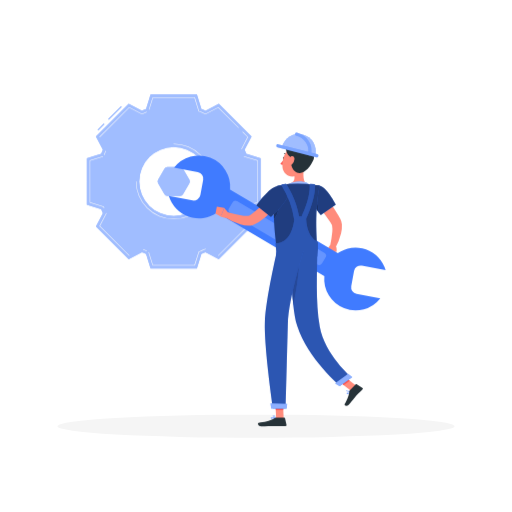
t = 0.00 s
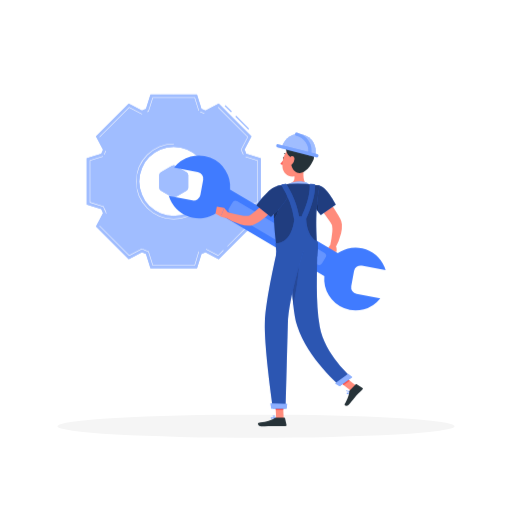
t = 1.50 s
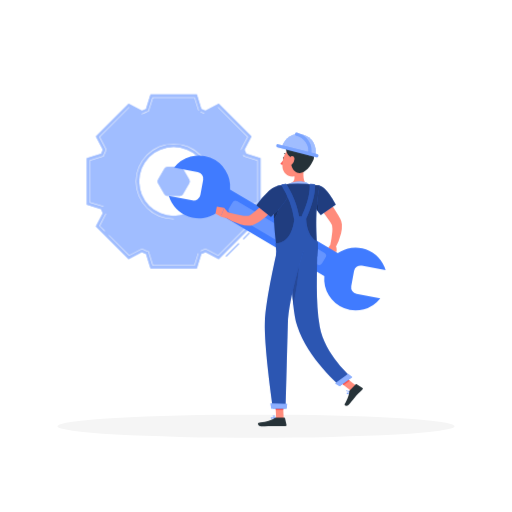
t = 3.00 s
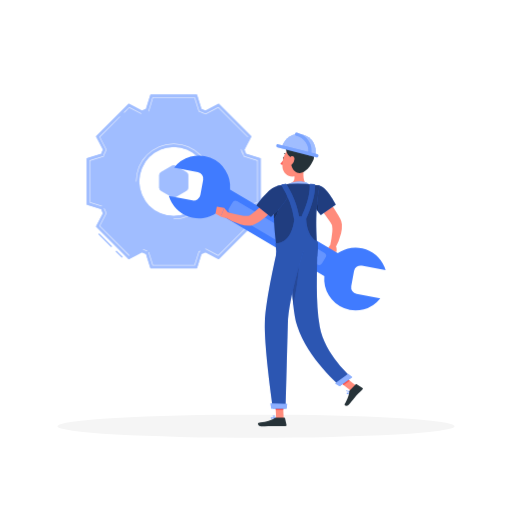
t = 4.50 s

The animated SVG that drew these frames (rendered in a browser with its animation timeline set to each time). Animation: 1 CSS @keyframes rule; one cycle of 6.00 s, repeats indefinitely.

<svg class="animated" id="freepik_stories-maintenance" xmlns="http://www.w3.org/2000/svg" viewBox="0 0 500 500" version="1.1" xmlns:xlink="http://www.w3.org/1999/xlink" xmlns:svgjs="http://svgjs.com/svgjs"><style>svg#freepik_stories-maintenance:not(.animated) .animable {opacity: 0;}svg#freepik_stories-maintenance.animated #freepik--Gear--inject-20 {animation: 6s Infinite  linear spin;animation-delay: 0s;}         @keyframes spin {             from {                 transform: rotate(0);               }               to {                 transform: rotate(360deg);               }         }     .animator-hidden { display: none; }</style><g id="freepik--background-complete--inject-20" class="animable animator-hidden" style="transform-origin: 250px 224.82px;"><rect y="382.4" width="500" height="0.25" style="fill: rgb(224, 224, 224); transform-origin: 250px 382.525px;" id="elfop10tvkdye" class="animable"></rect><rect x="51.65" y="394.39" width="57.77" height="0.25" style="fill: rgb(224, 224, 224); transform-origin: 80.535px 394.515px;" id="el8aeb2ljscf6" class="animable"></rect><rect x="209.34" y="388.96" width="26.32" height="0.25" style="fill: rgb(224, 224, 224); transform-origin: 222.5px 389.085px;" id="els77iol6sa4" class="animable"></rect><rect x="245.28" y="388.83" width="51.28" height="0.25" style="fill: rgb(224, 224, 224); transform-origin: 270.92px 388.955px;" id="elsr8bviqa88e" class="animable"></rect><rect x="381.68" y="391.83" width="12.49" height="0.25" style="fill: rgb(224, 224, 224); transform-origin: 387.925px 391.955px;" id="elyr12uu5ki9" class="animable"></rect><rect x="288.73" y="391.83" width="49.82" height="0.25" style="fill: rgb(224, 224, 224); transform-origin: 313.64px 391.955px;" id="elk7fq20w7gsd" class="animable"></rect><rect x="119.1" y="394.39" width="9.9" height="0.25" style="fill: rgb(224, 224, 224); transform-origin: 124.05px 394.515px;" id="ellgcwr4scxts" class="animable"></rect><rect x="402.33" y="391.83" width="43.25" height="0.25" style="fill: rgb(224, 224, 224); transform-origin: 423.955px 391.955px;" id="elm8l3jo6dax" class="animable"></rect><path d="M237,337.8H43.91a5.71,5.71,0,0,1-5.7-5.71V60.66A5.71,5.71,0,0,1,43.91,55H237a5.71,5.71,0,0,1,5.71,5.71V332.09A5.71,5.71,0,0,1,237,337.8ZM43.91,55.2a5.46,5.46,0,0,0-5.45,5.46V332.09a5.46,5.46,0,0,0,5.45,5.46H237a5.47,5.47,0,0,0,5.46-5.46V60.66A5.47,5.47,0,0,0,237,55.2Z" style="fill: rgb(224, 224, 224); transform-origin: 140.46px 196.4px;" id="elks1n5mksdfc" class="animable"></path><path d="M453.31,337.8H260.21a5.72,5.72,0,0,1-5.71-5.71V60.66A5.72,5.72,0,0,1,260.21,55h193.1A5.71,5.71,0,0,1,459,60.66V332.09A5.71,5.71,0,0,1,453.31,337.8ZM260.21,55.2a5.47,5.47,0,0,0-5.46,5.46V332.09a5.47,5.47,0,0,0,5.46,5.46h193.1a5.47,5.47,0,0,0,5.46-5.46V60.66a5.47,5.47,0,0,0-5.46-5.46Z" style="fill: rgb(224, 224, 224); transform-origin: 356.75px 196.4px;" id="el4kmdgtqfuqn" class="animable"></path><path d="M76.62,136.81c-4.36-9.42-.9-16.12,9.75-16.12,6.69,0,15,2.64,23,6.93.92-2.45,3.48-3.91,7.61-3.91,7.27,0,17.3,4.53,25.16,10.93a14.53,14.53,0,0,1,8.19-2.44c7-.29,15.38,2.32,22.71,6.56a4.47,4.47,0,0,1,3.23-1.22c4-.16,9.43,2.47,12.13,5.87.17.22.31.42.46.63H74.5A8.5,8.5,0,0,1,76.62,136.81Z" style="fill: rgb(245, 245, 245); transform-origin: 131.616px 132.365px;" id="elqvzs5jj9du" class="animable"></path><path d="M206.32,92a9.28,9.28,0,0,1,1.06-.06c-.33-3.68,1.58-6,5.65-6,2.94,0,6.54,1.23,10.22,3.31-1.05-7.14,2.31-11.79,9.94-11.79,6.15,0,13.93,3,21.62,8,.67-2.8,2.94-4.48,6.75-4.48,6.68,0,16.19,5.18,23.81,12.5,0,0,0,0,0,0a10.93,10.93,0,0,1,7.37-2.8c6.37-.33,14.27,2.65,21.28,7.51a3.47,3.47,0,0,1,2.9-1.4c3.48-.17,8.28,2.5,11.06,6.09H200.72C197.73,97.39,200.11,92.63,206.32,92Z" style="fill: rgb(245, 245, 245); transform-origin: 263.708px 90.17px;" id="el3k99kzdu6gm" class="animable"></path><path d="M377,76.41c-2.8-6-.57-10.35,6.26-10.35,4.29,0,9.61,1.69,14.79,4.45.58-1.57,2.23-2.52,4.88-2.52,4.67,0,11.1,2.92,16.14,7a9.35,9.35,0,0,1,5.26-1.56c4.46-.19,9.87,1.48,14.57,4.21a2.85,2.85,0,0,1,2.07-.79,10.74,10.74,0,0,1,7.79,3.77l.3.4H373.51C371.12,78.9,373.76,76.51,377,76.41Z" style="fill: rgb(245, 245, 245); transform-origin: 410.824px 73.54px;" id="elqn7fiqhaw9d" class="animable"></path><rect x="89.15" y="273.52" width="34.06" height="108.88" style="fill: rgb(235, 235, 235); transform-origin: 106.18px 327.96px;" id="elsj26dbjfwb" class="animable"></rect><g id="el00b3cdm75ug6o"><rect x="112.07" y="235.63" width="55.85" height="146.77" style="fill: rgb(245, 245, 245); transform-origin: 139.995px 309.015px; transform: rotate(180deg);" class="animable"></rect></g><rect x="167.93" y="235.63" width="28.99" height="146.77" style="fill: rgb(235, 235, 235); transform-origin: 182.425px 309.015px;" id="ellj0bbfyss4o" class="animable"></rect><g id="elnvcodl5re6q"><rect x="119.59" y="221.04" width="48.34" height="14.59" style="fill: rgb(245, 245, 245); transform-origin: 143.76px 228.335px; transform: rotate(180deg);" class="animable"></rect></g><g id="ely55v95md9kj"><rect x="119.59" y="232.35" width="48.34" height="3.28" style="fill: rgb(235, 235, 235); transform-origin: 143.76px 233.99px; transform: rotate(180deg);" class="animable"></rect></g><rect x="167.93" y="221.04" width="21.47" height="14.59" style="fill: rgb(235, 235, 235); transform-origin: 178.665px 228.335px;" id="elp05udjl2d2s" class="animable"></rect><g id="eleraju9bc2i6"><rect x="127.11" y="206.45" width="40.82" height="14.59" style="fill: rgb(245, 245, 245); transform-origin: 147.52px 213.745px; transform: rotate(180deg);" class="animable"></rect></g><g id="elkgkqxiklqh"><rect x="127.11" y="217.76" width="40.82" height="3.28" style="fill: rgb(235, 235, 235); transform-origin: 147.52px 219.4px; transform: rotate(180deg);" class="animable"></rect></g><rect x="167.93" y="206.45" width="13.96" height="14.59" style="fill: rgb(235, 235, 235); transform-origin: 174.91px 213.745px;" id="elo61r8m6pbv" class="animable"></rect><rect x="153.14" y="186.07" width="2.71" height="20.39" style="fill: rgb(235, 235, 235); transform-origin: 154.495px 196.265px;" id="eld8pxpptveyd" class="animable"></rect><g id="el48b6tkftue6"><rect x="187.66" y="261.15" width="40.79" height="121.25" style="fill: rgb(245, 245, 245); transform-origin: 208.055px 321.775px; transform: rotate(180deg);" class="animable"></rect></g><rect x="228.45" y="261.15" width="21.17" height="121.25" style="fill: rgb(235, 235, 235); transform-origin: 239.035px 321.775px;" id="eltnjuzh1d75d" class="animable"></rect><polygon points="239.03 295.79 269.96 322.31 269.96 382.4 239.03 382.4 239.03 295.79" style="fill: rgb(245, 245, 245); transform-origin: 254.495px 339.095px;" id="elz0cpxnv85ca" class="animable"></polygon><rect x="269.97" y="322.3" width="16.05" height="60.09" style="fill: rgb(235, 235, 235); transform-origin: 277.995px 352.345px;" id="elg0nxzzbbezc" class="animable"></rect><polygon points="286.02 322.31 269.96 322.31 239.03 295.79 255.09 295.79 286.02 322.31" style="fill: rgb(235, 235, 235); transform-origin: 262.525px 309.05px;" id="elvmrt9bm8blr" class="animable"></polygon><path d="M431,382.4a14.68,14.68,0,0,1,8.71-10.93,18.39,18.39,0,0,0-2.56,10.93Z" style="fill: rgb(235, 235, 235); transform-origin: 435.355px 376.935px;" id="elzlwp5cumbk" class="animable"></path><path d="M142.53,382.4a14.68,14.68,0,0,0-8.71-10.93,18.39,18.39,0,0,1,2.56,10.93Z" style="fill: rgb(235, 235, 235); transform-origin: 138.175px 376.935px;" id="ellzdb32zhbfc" class="animable"></path><path d="M71.11,382.4s-.49-12.8-5.84-16.52C67.46,371.11,67,382.4,67,382.4Z" style="fill: rgb(235, 235, 235); transform-origin: 68.19px 374.14px;" id="eludkznzhbje" class="animable"></path><path d="M69.1,382.4s.49-7.35,5.84-9.48c-2.19,3-1.71,9.48-1.71,9.48Z" style="fill: rgb(235, 235, 235); transform-origin: 72.02px 377.66px;" id="el6fh41bq6zgp" class="animable"></path><path d="M147.11,382.4s-.54-12.12-10.24-16.52c4.34,6.22,4.09,16.52,4.09,16.52Z" style="fill: rgb(235, 235, 235); transform-origin: 141.99px 374.14px;" id="elsfdkqytjsnb" class="animable"></path><path d="M386.29,366H361.78a1,1,0,0,1-1-1V340.52a1,1,0,0,1,1-1h24.51a1,1,0,0,1,1,1V365A1,1,0,0,1,386.29,366Zm-23.51-2h22.51V341.52H362.78Z" style="fill: rgb(224, 224, 224); transform-origin: 374.035px 352.76px;" id="el8hizkiilh5k" class="animable"></path><path d="M386.29,341.52H361.78a1,1,0,0,1-1-1V316a1,1,0,0,1,1-1h24.51a1,1,0,0,1,1,1v24.52A1,1,0,0,1,386.29,341.52Zm-23.51-2h22.51V317H362.78Z" style="fill: rgb(224, 224, 224); transform-origin: 374.035px 328.26px;" id="elf427lc4vkbf" class="animable"></path><path d="M386.29,366a1,1,0,0,1-.7-.3l-24.52-24.51a1,1,0,1,1,1.42-1.42L387,364.33a1,1,0,0,1,0,1.41A1,1,0,0,1,386.29,366Z" style="fill: rgb(224, 224, 224); transform-origin: 374.033px 352.738px;" id="el0e9mq08898sf" class="animable"></path><path d="M386.29,341.52a1,1,0,0,1-.7-.29l-24.52-24.52a1,1,0,0,1,0-1.41,1,1,0,0,1,1.42,0L387,339.81a1,1,0,0,1-.71,1.71Z" style="fill: rgb(224, 224, 224); transform-origin: 374.038px 328.262px;" id="elww4rs3emgj" class="animable"></path><path d="M386.29,317H361.78a1,1,0,0,1-1-1V291.49a1,1,0,0,1,1-1h24.51a1,1,0,0,1,1,1V316A1,1,0,0,1,386.29,317Zm-23.51-2h22.51V292.49H362.78Z" style="fill: rgb(224, 224, 224); transform-origin: 374.035px 303.745px;" id="elsl1x0s594re" class="animable"></path><path d="M386.29,292.49H361.78a1,1,0,0,1-1-1V267a1,1,0,0,1,1-1h24.51a1,1,0,0,1,1,1v24.52A1,1,0,0,1,386.29,292.49Zm-23.51-2h22.51V268H362.78Z" style="fill: rgb(224, 224, 224); transform-origin: 374.035px 279.245px;" id="el9lm8h9h125" class="animable"></path><path d="M386.29,317a1,1,0,0,1-.7-.29l-24.52-24.52a1,1,0,0,1,0-1.41,1,1,0,0,1,1.42,0L387,315.3a1,1,0,0,1,0,1.41A1,1,0,0,1,386.29,317Z" style="fill: rgb(224, 224, 224); transform-origin: 374.035px 303.742px;" id="eldeewpymwy9k" class="animable"></path><path d="M386.29,292.49a1,1,0,0,1-.7-.3l-24.52-24.51a1,1,0,0,1,1.42-1.42L387,290.78a1,1,0,0,1,0,1.41A1,1,0,0,1,386.29,292.49Z" style="fill: rgb(224, 224, 224); transform-origin: 374.033px 279.228px;" id="elddjtjrxibav" class="animable"></path><path d="M386.29,268H361.78a1,1,0,0,1-1-1V242.45a1,1,0,0,1,1-1h24.51a1,1,0,0,1,1,1V267A1,1,0,0,1,386.29,268Zm-23.51-2h22.51V243.45H362.78Z" style="fill: rgb(224, 224, 224); transform-origin: 374.035px 254.725px;" id="elbjuwc3syjx" class="animable"></path><path d="M386.29,243.45H361.78a1,1,0,0,1-1-1V217.94a1,1,0,0,1,1-1h24.51a1,1,0,0,1,1,1v24.51A1,1,0,0,1,386.29,243.45Zm-23.51-2h22.51V218.94H362.78Z" style="fill: rgb(224, 224, 224); transform-origin: 374.035px 230.195px;" id="eldh11ug43x1" class="animable"></path><path d="M386.29,268a1,1,0,0,1-.7-.29l-24.52-24.52a1,1,0,0,1,0-1.41,1,1,0,0,1,1.42,0L387,266.26a1,1,0,0,1-.71,1.71Z" style="fill: rgb(224, 224, 224); transform-origin: 374.038px 254.742px;" id="elaz25q1jlh0v" class="animable"></path><path d="M361.78,161.55H337.26a1,1,0,0,1-1-1V136a1,1,0,0,1,1-1h24.52a1,1,0,0,1,1,1v24.51A1,1,0,0,1,361.78,161.55Zm-23.52-2h22.52V137H338.26Z" style="fill: rgb(224, 224, 224); transform-origin: 349.52px 148.275px;" id="eloao4vm8ddzr" class="animable"></path><path d="M386.29,161.55H361.78a1,1,0,0,1,0-2h23.51v-48a1,1,0,1,1,2,0v49A1,1,0,0,1,386.29,161.55Z" style="fill: rgb(224, 224, 224); transform-origin: 374.035px 136.05px;" id="elilfflpzel9m" class="animable"></path><path d="M361.78,161.55a1,1,0,0,1-.9-1.45l24.52-49a1,1,0,0,1,1.34-.44,1,1,0,0,1,.45,1.34l-24.52,49A1,1,0,0,1,361.78,161.55Z" style="fill: rgb(224, 224, 224); transform-origin: 374.034px 136.052px;" id="elm6x458gb7fg" class="animable"></path><path d="M337.26,161.55H312.75a1,1,0,0,1-1-1V136a1,1,0,0,1,1-1h24.51a1,1,0,0,1,1,1v24.51A1,1,0,0,1,337.26,161.55Zm-23.51-2h22.51V137H313.75Z" style="fill: rgb(224, 224, 224); transform-origin: 325.005px 148.275px;" id="elov0ist8r7s" class="animable"></path><path d="M337.26,161.55a1,1,0,0,1-.7-1.7l24.51-24.52a1,1,0,0,1,1.42,0,1,1,0,0,1,0,1.41L338,161.26A1,1,0,0,1,337.26,161.55Z" style="fill: rgb(224, 224, 224); transform-origin: 349.527px 148.292px;" id="elws9pzjsizy" class="animable"></path><path d="M410.81,161.55H386.29a1,1,0,0,1-1-1V136a1,1,0,0,1,1-1h24.52a1,1,0,0,1,1,1v24.51A1,1,0,0,1,410.81,161.55Zm-23.52-2h22.52V137H387.29Z" style="fill: rgb(224, 224, 224); transform-origin: 398.55px 148.275px;" id="el6z1sncayowp" class="animable"></path><path d="M386.29,161.55a1,1,0,0,1-.7-1.7l24.51-24.52a1,1,0,0,1,1.42,0,1,1,0,0,1,0,1.41L387,161.26A1,1,0,0,1,386.29,161.55Z" style="fill: rgb(224, 224, 224); transform-origin: 398.557px 148.292px;" id="elfkel3onmzow" class="animable"></path><path d="M239.2,161.55a1,1,0,0,1-.71-.29,1,1,0,0,1,0-1.41L263,135.33a.91.91,0,0,1,.51-.27L386.1,110.54a1,1,0,0,1,.9.27l49,49a1,1,0,1,1-1.41,1.41L386,112.61,264.21,137l-24.31,24.3A1,1,0,0,1,239.2,161.55Z" style="fill: rgb(224, 224, 224); transform-origin: 337.274px 136.045px;" id="elka57mv6638p" class="animable"></path><path d="M312.75,161.55a1,1,0,0,1-.71-.29,1,1,0,0,1,0-1.41l24.52-24.52a1,1,0,0,1,1.41,1.41l-24.52,24.52A1,1,0,0,1,312.75,161.55Z" style="fill: rgb(224, 224, 224); transform-origin: 324.98px 148.32px;" id="elm0cphbz1bdn" class="animable"></path><path d="M312.75,161.55H288.23a1,1,0,0,1-1-1V136a1,1,0,0,1,1-1h24.52a1,1,0,0,1,1,1v24.51A1,1,0,0,1,312.75,161.55Zm-23.52-2h22.52V137H289.23Z" style="fill: rgb(224, 224, 224); transform-origin: 300.49px 148.275px;" id="elx4ohyeg1b6" class="animable"></path><path d="M288.23,161.55H263.71a1,1,0,0,1-1-1V136a1,1,0,0,1,1-1h24.52a1,1,0,0,1,1,1v24.51A1,1,0,0,1,288.23,161.55Zm-23.52-2h22.52V137H264.71Z" style="fill: rgb(224, 224, 224); transform-origin: 275.97px 148.275px;" id="el78u2iuza353" class="animable"></path><path d="M288.23,161.55a1,1,0,0,1-.71-.29,1,1,0,0,1,0-1.41L312,135.33a1,1,0,0,1,1.41,1.41l-24.51,24.52A1,1,0,0,1,288.23,161.55Z" style="fill: rgb(224, 224, 224); transform-origin: 300.44px 148.32px;" id="el054rgz84xbcr" class="animable"></path><path d="M263.71,161.55a1,1,0,0,1-.7-1.7l24.51-24.52a1,1,0,0,1,1.42,0,1,1,0,0,1,0,1.41l-24.52,24.52A1,1,0,0,1,263.71,161.55Z" style="fill: rgb(224, 224, 224); transform-origin: 275.977px 148.292px;" id="el3vw6iop2po2" class="animable"></path><path d="M263.71,161.55H239.2a1,1,0,0,1,0-2h23.51V136a1,1,0,0,1,2,0v24.51A1,1,0,0,1,263.71,161.55Z" style="fill: rgb(224, 224, 224); transform-origin: 251.455px 148.275px;" id="elmz6inqauaj" class="animable"></path><path d="M386.29,243.45a1,1,0,0,1-.7-.29l-24.52-24.51a1,1,0,1,1,1.42-1.42L387,241.75a1,1,0,0,1,0,1.41A1,1,0,0,1,386.29,243.45Z" style="fill: rgb(224, 224, 224); transform-origin: 374.033px 230.193px;" id="el9qcawi4jmd9" class="animable"></path><path d="M386.29,218.94H361.78a1,1,0,0,1-1-1V193.42a1,1,0,0,1,1-1h24.51a1,1,0,0,1,1,1v24.52A1,1,0,0,1,386.29,218.94Zm-23.51-2h22.51V194.42H362.78Z" style="fill: rgb(224, 224, 224); transform-origin: 374.035px 205.68px;" id="el0lkpwwtrm8h" class="animable"></path><path d="M386.29,194.42H361.78a1,1,0,0,1-1-1V168.91a1,1,0,0,1,1-1h24.51a1,1,0,0,1,1,1v24.51A1,1,0,0,1,386.29,194.42Zm-23.51-2h22.51V169.91H362.78Z" style="fill: rgb(224, 224, 224); transform-origin: 374.035px 181.165px;" id="eln9pual57px" class="animable"></path><path d="M386.29,218.94a1,1,0,0,1-.7-.29l-24.52-24.52a1,1,0,1,1,1.42-1.42L387,217.23a1,1,0,0,1-.71,1.71Z" style="fill: rgb(224, 224, 224); transform-origin: 374.036px 205.678px;" id="elhrqtphscsok" class="animable"></path><path d="M386.29,194.42a1,1,0,0,1-.7-.29l-24.52-24.52a1,1,0,0,1,0-1.41,1,1,0,0,1,1.42,0L387,192.71a1,1,0,0,1-.71,1.71Z" style="fill: rgb(224, 224, 224); transform-origin: 374.038px 181.162px;" id="el9tymiq21kas" class="animable"></path><polygon points="435.33 160.55 239.2 160.55 263.71 168.91 435.33 168.91 435.33 160.55" style="fill: rgb(224, 224, 224); transform-origin: 337.265px 164.73px;" id="eltdm2q6do92g" class="animable"></polygon><path d="M435.33,169.91H263.71a.91.91,0,0,1-.32-.06l-24.52-8.35a1,1,0,0,1,.33-1.95H435.33a1,1,0,0,1,1,1v8.36A1,1,0,0,1,435.33,169.91Zm-171.45-2H434.33v-6.36H245.23Z" style="fill: rgb(224, 224, 224); transform-origin: 337.256px 164.73px;" id="el5wkwa66zc49" class="animable"></path><g id="el5zpk9w63ehu"><rect x="343.63" y="164.73" width="18.15" height="38.57" style="fill: rgb(224, 224, 224); transform-origin: 352.705px 184.015px; transform: rotate(180deg);" class="animable"></rect></g><rect x="335.18" y="164.73" width="8.44" height="38.57" style="fill: rgb(245, 245, 245); transform-origin: 339.4px 184.015px;" id="elfi849c46vuq" class="animable"></rect><g id="el5q3sr6hg41l"><rect x="364.48" y="365.04" width="35.74" height="17.36" style="fill: rgb(224, 224, 224); transform-origin: 382.35px 373.72px; transform: rotate(180deg);" class="animable"></rect></g><rect x="347.85" y="365.04" width="16.63" height="17.36" style="fill: rgb(245, 245, 245); transform-origin: 356.165px 373.72px;" id="eltesosillc9c" class="animable"></rect><path d="M410.81,203.64a1,1,0,0,1-1-1V164.73a1,1,0,1,1,2,0v37.91A1,1,0,0,1,410.81,203.64Z" style="fill: rgb(224, 224, 224); transform-origin: 410.81px 183.685px;" id="elvfufa2od1g" class="animable"></path><path d="M410.81,208.24a3.3,3.3,0,1,1,3.3-3.3A3.3,3.3,0,0,1,410.81,208.24Zm0-4.6a1.3,1.3,0,1,0,1.3,1.3A1.3,1.3,0,0,0,410.81,203.64Z" style="fill: rgb(224, 224, 224); transform-origin: 410.81px 204.94px;" id="elwx7k17kgu" class="animable"></path><path d="M266.79,223.54a1,1,0,0,1-1-1V164.73a1,1,0,1,1,2,0v57.81A1,1,0,0,1,266.79,223.54Z" style="fill: rgb(224, 224, 224); transform-origin: 266.79px 193.635px;" id="elwi0glsoj3n" class="animable"></path><path d="M276.18,229.53a1,1,0,0,1-1-.83c-.74-1.16-7.25-5-8.44-5.16-1.12.15-7.63,4-8.37,5.16a1,1,0,0,1-2-.17c0-2.25,9.07-7,10.38-7s10.39,4.74,10.39,7A1,1,0,0,1,276.18,229.53Z" style="fill: rgb(224, 224, 224); transform-origin: 266.753px 225.572px;" id="el6kiu5s97nk" class="animable"></path><path d="M287,301.81l14.67-14.67-3.13-6h0c.27-.6.52-1.2.75-1.82h0l6.43-2V256.6l-6.43-2h0c-.24-.61-.48-1.22-.75-1.82l3.12-6L287,232.14l-6,3.12h0c-.6-.27-1.2-.52-1.81-.75l-2-6.43H256.42l-2,6.43c-.61.23-1.21.48-1.81.75h0l-6-3.12L232,246.8l3.13,6c-.28.6-.52,1.21-.76,1.82l-6.43,2v20.74l6.43,2h0c.24.62.48,1.22.75,1.82h0l-3.12,6,14.67,14.67,6-3.13c.6.27,1.21.52,1.82.75h0l2,6.43h20.75l2-6.43c.61-.23,1.21-.48,1.81-.75Zm-9.25-23.93a15.44,15.44,0,1,1,0-21.83A15.42,15.42,0,0,1,277.71,277.88Z" style="fill: rgb(224, 224, 224); transform-origin: 266.83px 266.99px;" id="elue4pjakf4q" class="animable"></path></g><g id="freepik--Shadow--inject-20" class="animable" style="transform-origin: 250px 416.24px;"><ellipse cx="250" cy="416.24" rx="193.89" ry="11.32" style="fill: rgb(245, 245, 245); transform-origin: 250px 416.24px;" id="elxnb2tms2zw" class="animable"></ellipse></g><g id="freepik--Gear--inject-20" class="animable" style="transform-origin: 169.65px 177.205px;"><path d="M175.89,163.15H163.41a3.27,3.27,0,0,0-2.82,1.62l-6.24,10.81a3.27,3.27,0,0,0,0,3.26l6.24,10.8a3.25,3.25,0,0,0,2.82,1.63h12.48a3.25,3.25,0,0,0,2.82-1.63l6.24-10.8a3.27,3.27,0,0,0,0-3.26l-6.24-10.81A3.27,3.27,0,0,0,175.89,163.15Z" style="fill: rgb(64, 123, 255); transform-origin: 169.65px 177.21px;" id="eliq36o955sv" class="animable"></path><g id="elm3mbkndzz6"><path d="M175.89,163.15H163.41a3.27,3.27,0,0,0-2.82,1.62l-6.24,10.81a3.27,3.27,0,0,0,0,3.26l6.24,10.8a3.25,3.25,0,0,0,2.82,1.63h12.48a3.25,3.25,0,0,0,2.82-1.63l6.24-10.8a3.27,3.27,0,0,0,0-3.26l-6.24-10.81A3.27,3.27,0,0,0,175.89,163.15Z" style="fill: rgb(255, 255, 255); opacity: 0.5; transform-origin: 169.65px 177.21px;" class="animable"></path></g><path d="M96,127.33l-.71-.71,6-6,.71.71ZM106.33,117l-.71-.71,12.54-12.54.71.7Z" style="fill: rgb(64, 123, 255); transform-origin: 107.08px 115.54px;" id="elxap1yj28d2" class="animable"></path><g id="elk52rnxb2wkl"><path d="M96,127.33l-.71-.71,6-6,.71.71ZM106.33,117l-.71-.71,12.54-12.54.71.7Z" style="fill: rgb(255, 255, 255); opacity: 0.5; transform-origin: 107.08px 115.54px;" class="animable"></path></g><path d="M254.5,199.84V154.58l-14-4.39h0c-.5-1.34-1.05-2.66-1.63-4h0l6.81-13-32-32-13,6.82h0c-1.31-.59-2.62-1.14-4-1.65l-4.39-14H147l-4.38,14h0c-1.35.51-2.66,1.06-4,1.65l-13-6.82-32,32,6.82,13c-.59,1.31-1.14,2.62-1.64,4h0l-14,4.39v45.26l14,4.38c.51,1.34,1.06,2.66,1.64,4l-6.82,13,32,32,13-6.82h0c1.3.59,2.61,1.14,4,1.65h0l4.38,14h45.26l4.39-14c1.34-.51,2.65-1.06,4-1.65h0l13,6.82,32-32-6.82-13c.58-1.3,1.14-2.62,1.64-4ZM203.33,177.2a33.68,33.68,0,1,1-33.68-33.68A33.69,33.69,0,0,1,203.33,177.2Z" style="fill: rgb(64, 123, 255); transform-origin: 169.65px 177.205px;" id="elhu589j4be" class="animable"></path><g id="elxohmcqv8lq"><path d="M254.5,199.84V154.58l-14-4.39h0c-.5-1.34-1.05-2.66-1.63-4h0l6.81-13-32-32-13,6.82h0c-1.31-.59-2.62-1.14-4-1.65l-4.39-14H147l-4.38,14h0c-1.35.51-2.66,1.06-4,1.65l-13-6.82-32,32,6.82,13c-.59,1.31-1.14,2.62-1.64,4h0l-14,4.39v45.26l14,4.38c.51,1.34,1.06,2.66,1.64,4l-6.82,13,32,32,13-6.82h0c1.3.59,2.61,1.14,4,1.65h0l4.38,14h45.26l4.39-14c1.34-.51,2.65-1.06,4-1.65h0l13,6.82,32-32-6.82-13c.58-1.3,1.14-2.62,1.64-4ZM203.33,177.2a33.68,33.68,0,1,1-33.68-33.68A33.69,33.69,0,0,1,203.33,177.2Z" style="fill: rgb(255, 255, 255); opacity: 0.5; transform-origin: 169.65px 177.205px;" class="animable"></path></g><path d="M190.08,259.31H149.23a.25.25,0,0,1-.24-.18l-4-12.62a.25.25,0,0,1,.48-.15l3.89,12.45h40.48L194,245.67a.26.26,0,0,1,.15-.16l1.37-.51c1.16-.44,2.39-.95,3.78-1.57l1.33-.6a.25.25,0,0,1,.2.46l-1.33.59c-1.39.63-2.64,1.14-3.8,1.58l-1.26.48-4.12,13.19A.26.26,0,0,1,190.08,259.31Zm23-9.53a.29.29,0,0,1-.18-.07.25.25,0,0,1,0-.36l28.76-28.75-6.39-12.2a.24.24,0,0,1,0-.22l.6-1.33c.6-1.35,1.11-2.59,1.56-3.77l.51-1.37a.26.26,0,0,1,.16-.15l13.15-4.11V157l-13-4.06a.25.25,0,1,1,.15-.47l13.14,4.1a.26.26,0,0,1,.17.24v40.85a.25.25,0,0,1-.17.24L238.37,202l-.47,1.26c-.45,1.19-1,2.43-1.58,3.8l-.54,1.22,6.41,12.25a.24.24,0,0,1,0,.29l-28.88,28.89A.31.31,0,0,1,213.09,249.78Zm-86.87,0a.29.29,0,0,1-.18-.07L97.15,220.82a.26.26,0,0,1,0-.29l6.47-12.36a.26.26,0,0,1,.34-.11.25.25,0,0,1,.1.34l-6.38,12.2,28.75,28.75a.25.25,0,0,1,0,.36A.28.28,0,0,1,126.22,249.78Zm17-4.49-.09,0c-1-.39-2.09-.85-3.3-1.39a.25.25,0,1,1,.2-.45c1.2.53,2.27,1,3.28,1.37a.25.25,0,0,1,.14.33A.24.24,0,0,1,143.19,245.29Zm26.46-31.14a37,37,0,0,1-36.93-37,.25.25,0,0,1,.5,0,36.43,36.43,0,1,0,36.43-36.43.25.25,0,0,1,0-.5,36.94,36.94,0,0,1,0,73.88Zm-68-10.73a.27.27,0,0,1-.24-.17l-.47-1.25-13.21-4.13a.25.25,0,0,1-.17-.24V156.78a.26.26,0,0,1,.17-.24l12.63-3.94a.26.26,0,0,1,.32.16.27.27,0,0,1-.17.32L88.05,157v40.48l13.15,4.11a.23.23,0,0,1,.15.15l.52,1.37a.25.25,0,0,1-.14.32Zm0-52h-.09a.26.26,0,0,1-.14-.33c.48-1.28,1-2.5,1.55-3.74a.25.25,0,0,1,.33-.12.25.25,0,0,1,.13.33c-.56,1.22-1.06,2.44-1.54,3.71A.26.26,0,0,1,101.65,151.45Zm134.19-5.71-.12,0a.25.25,0,0,1-.1-.34l6-11.55L236.84,129a.25.25,0,1,1,.35-.35l5,5a.24.24,0,0,1,0,.29l-6.13,11.71A.25.25,0,0,1,235.84,145.74ZM97.33,134a.26.26,0,0,1-.18-.07.26.26,0,0,1,0-.35L126,104.71a.23.23,0,0,1,.29,0l12.25,6.41,1.22-.54c1.18-.53,2.26-1,3.3-1.39a.25.25,0,0,1,.33.14.25.25,0,0,1-.15.32c-1,.41-2.1.86-3.27,1.38l-1.33.6a.28.28,0,0,1-.22,0l-12.2-6.39L97.51,134A.24.24,0,0,1,97.33,134Zm135.52-9.12a.26.26,0,0,1-.18-.07L213,105.19l-12.2,6.39a.22.22,0,0,1-.21,0l-1.33-.6c-1.37-.61-2.61-1.12-3.78-1.57l-1.37-.51a.26.26,0,0,1-.15-.16l-4.11-13.14H149.41l-3.54,11.31a.24.24,0,0,1-.31.16.25.25,0,0,1-.16-.31L149,95.28a.25.25,0,0,1,.24-.17h40.85a.26.26,0,0,1,.24.17l4.12,13.2,1.26.48c1.18.44,2.42,1,3.8,1.58l1.22.54L213,104.67a.24.24,0,0,1,.29,0L233,124.47a.25.25,0,0,1,0,.36A.26.26,0,0,1,232.85,124.9Z" style="fill: rgb(250, 250, 250); transform-origin: 169.645px 177.21px;" id="eloqg8g2kzntc" class="animable"></path></g><g id="freepik--Character--inject-20" class="animable animator-active" style="transform-origin: 270.695px 272.887px;"><path d="M313.34,185.39c3.13,4,6.06,8,8.92,12.13s5.58,8.35,8.15,12.75c.65,1.09,1.27,2.23,1.9,3.35a13.49,13.49,0,0,1,1.57,5.49,28.65,28.65,0,0,1-.84,8.67,61.61,61.61,0,0,1-5.62,14.61l-5.15-2a115.55,115.55,0,0,0,2.21-14,23.47,23.47,0,0,0-.2-6.1,3.71,3.71,0,0,0-.61-1.56c-.66-1-1.3-2-2-3-2.71-4-5.58-7.91-8.47-11.84l-8.69-11.78Z" style="fill: rgb(255, 139, 123); transform-origin: 319.217px 213.89px;" id="elb3mrd597a3i" class="animable"></path><path d="M321.91,239.81l-2.66,4.76,9.28,1.37s1-4-1.33-6.76Z" style="fill: rgb(255, 139, 123); transform-origin: 323.997px 242.56px;" id="elyzsaa8z5mcg" class="animable"></path><polygon points="317.85 250.9 325.58 251.68 328.53 245.94 319.25 244.57 317.85 250.9" style="fill: rgb(255, 139, 123); transform-origin: 323.19px 248.125px;" id="eleiezsljq4e" class="animable"></polygon><path d="M343,279.3l2.76-14.69a6.55,6.55,0,0,1,7.63-5.23l23.17,4.34a30.62,30.62,0,0,0-46.73-16.44L224.71,185.06A30.62,30.62,0,0,0,170,163.76l23.17,4.34a6.57,6.57,0,0,1,5.22,7.64l-2.76,14.7a6.56,6.56,0,0,1-7.63,5.23l-23.17-4.35a30.62,30.62,0,0,0,47,16.27l104.91,62.1a30.62,30.62,0,0,0,54.66,21.6l-23.17-4.35A6.57,6.57,0,0,1,343,279.3Z" style="fill: rgb(64, 123, 255); transform-origin: 270.695px 227.508px;" id="el35kx4rbk2mz" class="animable"></path><g id="el4bpaa57ceo7"><rect x="218.02" y="220.75" width="105.56" height="13.34" rx="3.26" style="fill: rgb(64, 123, 255); transform-origin: 270.8px 227.42px; transform: rotate(30.62deg);" class="animable"></rect></g><g id="el6lmerpbp8l"><rect x="218.02" y="220.75" width="105.56" height="13.34" rx="3.26" style="fill: rgb(255, 255, 255); opacity: 0.2; transform-origin: 270.8px 227.42px; transform: rotate(30.62deg);" class="animable"></rect></g><path d="M277.74,154.31c-.1.59-.48,1-.86,1s-.62-.59-.53-1.17.48-1,.86-.95S277.83,153.73,277.74,154.31Z" style="fill: rgb(38, 50, 56); transform-origin: 277.045px 154.248px;" id="elr671n7luqyn" class="animable"></path><path d="M277.31,155.33a21.22,21.22,0,0,1-3.58,4.57,3.44,3.44,0,0,0,2.72,1Z" style="fill: rgb(255, 86, 82); transform-origin: 275.52px 158.121px;" id="el3tzkai8ani8" class="animable"></path><path d="M280.37,151.4a.33.33,0,0,1-.24-.1,2.75,2.75,0,0,0-2.37-.83.35.35,0,0,1-.42-.27.34.34,0,0,1,.27-.41,3.43,3.43,0,0,1,3,1,.37.37,0,0,1,0,.5A.39.39,0,0,1,280.37,151.4Z" style="fill: rgb(38, 50, 56); transform-origin: 279.019px 150.574px;" id="el2dmjpy0i1ne" class="animable"></path><path d="M297.27,160.76c-1,5.38-2.1,15.23,1.66,18.81,0,0-1.47,5.45-11.46,5.45-11,0-5.25-5.45-5.25-5.45,6-1.43,5.84-5.88,4.8-10Z" style="fill: rgb(255, 139, 123); transform-origin: 289.824px 172.89px;" id="elv4xbgfiwz5g" class="animable"></path><path d="M304,183.61a1.93,1.93,0,0,1-.27-.58c-.84-3.19-4.37-5.68-8.95-5.81-4.83-.12-10.28.46-13.5,3.12-1.42,1.17.15,2.88.15,2.88Z" style="fill: rgb(64, 123, 255); transform-origin: 292.343px 180.408px;" id="el2ltqszayrlu" class="animable"></path><g id="elplfh2zf4pq"><path d="M304,183.61a1.93,1.93,0,0,1-.27-.58c-.84-3.19-4.37-5.68-8.95-5.81-4.83-.12-10.28.46-13.5,3.12-1.42,1.17.15,2.88.15,2.88Z" style="fill: rgb(255, 255, 255); opacity: 0.5; transform-origin: 292.343px 180.408px;" class="animable"></path></g><path d="M339.31,384.83h-.07a.71.71,0,0,1-.6-.57.82.82,0,0,1,.09-.68c.56-.95,3-1.45,3.07-1.47a.18.18,0,0,1,.18.07.19.19,0,0,1,0,.19C341.61,383,340.24,384.83,339.31,384.83Zm2.15-2.29c-.8.21-2.1.64-2.43,1.21a.42.42,0,0,0,0,.39c.09.31.25.33.29.34C339.77,384.54,340.83,383.46,341.46,382.54Z" style="fill: rgb(64, 123, 255); transform-origin: 340.304px 383.468px;" id="el54fj37qmf2r" class="animable"></path><path d="M340.64,382.58c-.91,0-1.93-.17-2.24-.61a.58.58,0,0,1,.06-.72,1,1,0,0,1,.67-.38c1.1-.12,2.75,1.21,2.82,1.27a.17.17,0,0,1-.06.3A4.63,4.63,0,0,1,340.64,382.58Zm-1.34-1.37h-.13a.57.57,0,0,0-.43.24c-.14.18-.08.27-.05.3.28.41,1.81.57,2.74.42A4.63,4.63,0,0,0,339.3,381.21Z" style="fill: rgb(64, 123, 255); transform-origin: 340.16px 381.722px;" id="elesa41o5tcs" class="animable"></path><path d="M266.68,409.11c-.94,0-1.85-.13-2.16-.55a.66.66,0,0,1,0-.76.89.89,0,0,1,.56-.41c1.22-.33,3.79,1.13,3.9,1.2a.17.17,0,0,1,.08.18.18.18,0,0,1-.14.14A13.29,13.29,0,0,1,266.68,409.11Zm-1.17-1.42a1.15,1.15,0,0,0-.33,0,.51.51,0,0,0-.34.24c-.13.22-.08.33,0,.39.34.47,2.2.48,3.57.29A7.87,7.87,0,0,0,265.51,407.69Z" style="fill: rgb(64, 123, 255); transform-origin: 266.731px 408.226px;" id="elb6frnn6wlke" class="animable"></path><path d="M268.9,408.91h-.07c-.89-.4-2.65-2-2.51-2.82,0-.2.17-.44.65-.49a1.3,1.3,0,0,1,1,.3c.94.77,1.13,2.75,1.14,2.83a.17.17,0,0,1-.07.16A.19.19,0,0,1,268.9,408.91Zm-1.79-3H267c-.31,0-.33.15-.34.19-.08.5,1.12,1.75,2,2.29a4.08,4.08,0,0,0-1-2.26A.92.92,0,0,0,267.11,405.93Z" style="fill: rgb(64, 123, 255); transform-origin: 267.712px 407.253px;" id="el5fuuouuqn4w" class="animable"></path><polygon points="276.98 408.74 269.63 408.74 268.9 391.73 276.25 391.73 276.98 408.74" style="fill: rgb(255, 139, 123); transform-origin: 272.94px 400.235px;" id="elhefhoo9j4f" class="animable"></polygon><polygon points="348.41 377.05 342.45 381.35 328.39 370.51 334.35 366.22 348.41 377.05" style="fill: rgb(255, 139, 123); transform-origin: 338.4px 373.785px;" id="elxa0uiuwc9b" class="animable"></polygon><path d="M341.6,381.29l5.72-6a.63.63,0,0,1,.79-.1l5.72,3.47a1.09,1.09,0,0,1,.2,1.68c-2,2.05-3.13,2.94-5.64,5.56-1.55,1.61-5.75,7.27-7.89,9.5s-4.61.4-3.94-.7c3-4.94,4.46-9.84,4.54-12.28A1.81,1.81,0,0,1,341.6,381.29Z" style="fill: rgb(38, 50, 56); transform-origin: 345.393px 385.775px;" id="elwwwriis6qyb" class="animable"></path><path d="M269.68,407.89h8a.64.64,0,0,1,.63.5l1.45,6.53a1.07,1.07,0,0,1-1.06,1.3c-2.89,0-7.07-.21-10.71-.21-4.26,0-7.93.23-12.92.23-3,0-3.85-3.05-2.59-3.33,5.75-1.25,10.44-1.39,15.41-4.45A3.41,3.41,0,0,1,269.68,407.89Z" style="fill: rgb(38, 50, 56); transform-origin: 265.851px 412.065px;" id="elz3iw4nsq4v" class="animable"></path><path d="M303.06,195.08c1,1.85,2.13,3.64,3.22,5.31,1.88,2.89,3.7,5.39,5,7.11,1.17,1.55,1.92,2.46,1.92,2.46L328,199.87s-9-17.52-15.93-18.64C304.94,180.1,298.41,186.78,303.06,195.08Z" style="fill: rgb(64, 123, 255); transform-origin: 314.748px 195.532px;" id="elo0zyc5ymma8" class="animable"></path><g id="elekux8qf0pj"><path d="M303.06,195.08c1,1.85,2.13,3.64,3.22,5.31,1.88,2.89,3.7,5.39,5,7.11,1.17,1.55,1.92,2.46,1.92,2.46L328,199.87s-9-17.52-15.93-18.64C304.94,180.1,298.41,186.78,303.06,195.08Z" style="opacity: 0.5; transform-origin: 314.748px 195.532px;" class="animable"></path></g><path d="M306.28,200.39c1.88,2.89,3.7,5.39,5,7.11-.15-3.44-.86-9-3.53-13.24C306.78,195.22,306.39,197.7,306.28,200.39Z" style="fill: rgb(64, 123, 255); transform-origin: 308.78px 200.88px;" id="elfuztzkwtmxd" class="animable"></path><g id="elnz9n7m6rhrj"><path d="M306.28,200.39c1.88,2.89,3.7,5.39,5,7.11-.15-3.44-.86-9-3.53-13.24C306.78,195.22,306.39,197.7,306.28,200.39Z" style="opacity: 0.6; transform-origin: 308.78px 200.88px;" class="animable"></path></g><path d="M267.31,205.56c0,2.5.06,5.25.2,8.28.36,8.24,1.26,18.51,3,31.27h39.29c.27-6-3.52-35.46,2.3-63.88a102.86,102.86,0,0,0-13.16-1.66,145.27,145.27,0,0,0-16.7,0,74.93,74.93,0,0,0-11.3,2S267.3,185.7,267.31,205.56Z" style="fill: rgb(64, 123, 255); transform-origin: 289.705px 212.22px;" id="el7obzpiuru1p" class="animable"></path><g id="elwdopt9bbnsm"><path d="M267.31,205.56c0,2.5.06,5.25.2,8.28.36,8.24,1.26,18.51,3,31.27h39.29c.27-6-3.52-35.46,2.3-63.88a102.86,102.86,0,0,0-13.16-1.66,145.27,145.27,0,0,0-16.7,0,74.93,74.93,0,0,0-11.3,2S267.3,185.7,267.31,205.56Z" style="opacity: 0.5; transform-origin: 289.705px 212.22px;" class="animable"></path></g><path d="M267.31,205.56c0,2.5.06,5.25.2,8.28,4.61-4.5,4.92-13.69,4.92-13.69Z" style="fill: rgb(64, 123, 255); transform-origin: 269.87px 206.995px;" id="elwt01qxp57uk" class="animable"></path><g id="el1mi0pr7ynnu"><path d="M267.31,205.56c0,2.5.06,5.25.2,8.28,4.61-4.5,4.92-13.69,4.92-13.69Z" style="opacity: 0.6; transform-origin: 269.87px 206.995px;" class="animable"></path></g><path d="M275.5,194.15a35,35,0,0,1-2.5,3.64c-.83,1.08-1.66,2.1-2.51,3.11-1.69,2-3.5,3.93-5.34,5.8a74.19,74.19,0,0,1-12.45,10.16,40.75,40.75,0,0,1-3.75,2.08l-.51.24-.25.12-.31.13a11.41,11.41,0,0,1-1.52.52l-.73.19-.7.12a11.14,11.14,0,0,1-1.35.15,26.08,26.08,0,0,1-8.88-1.25,58.53,58.53,0,0,1-14.35-6.71l2.37-5a106.47,106.47,0,0,0,13.87,3.16,19.68,19.68,0,0,0,6,.08,2.78,2.78,0,0,0,.5-.13l.22-.06.16-.07c.13,0,.16-.1.24-.13l.6-.35a29.76,29.76,0,0,0,2.67-1.75,76.29,76.29,0,0,0,10.25-9.28c1.63-1.71,3.2-3.5,4.73-5.28.76-.9,1.5-1.8,2.19-2.71s1.4-1.84,1.81-2.48Z" style="fill: rgb(255, 139, 123); transform-origin: 247.925px 204.437px;" id="el0oln51h0mw5" class="animable"></path><path d="M223.8,208.8,218.92,203l-3.32,8.48s4.21,2,7.49.84Z" style="fill: rgb(255, 139, 123); transform-origin: 219.7px 207.841px;" id="el2q5qpd3d89y" class="animable"></path><polygon points="211.76 201.73 210.4 208.5 215.6 211.47 218.92 202.99 211.76 201.73" style="fill: rgb(255, 139, 123); transform-origin: 214.66px 206.6px;" id="el5ojvg6fpdq" class="animable"></polygon><path d="M281.39,190.17c-.87,7-16.75,21.75-16.75,21.75l-14.3-11.34a82.57,82.57,0,0,1,12.52-14.53C273.22,177.07,282.44,181.81,281.39,190.17Z" style="fill: rgb(64, 123, 255); transform-origin: 265.906px 196.561px;" id="elefbhryrhcx" class="animable"></path><g id="elp8tgfypjmzn"><path d="M281.39,190.17c-.87,7-16.75,21.75-16.75,21.75l-14.3-11.34a82.57,82.57,0,0,1,12.52-14.53C273.22,177.07,282.44,181.81,281.39,190.17Z" style="opacity: 0.5; transform-origin: 265.906px 196.561px;" class="animable"></path></g><path d="M269,237.42c14.27,0,17.53-16.14,18.28-23.07a87.14,87.14,0,0,0-12.27-33,.89.89,0,0,1,.59-1.35l3.13-.58a.93.93,0,0,1,.93.41c8.59,13.75,11.4,25.41,12.31,31.41h2.56c2.62-5.7,8.39-18.69,7.92-30.86a.88.88,0,0,1,1-.93l3.36.33a.88.88,0,0,1,.82.84c.49,11.73-6.14,28-8.69,33.17.87,19.14,11.52,22.45,11.52,22.45a72,72,0,0,1-.63,14.25c-22.55,3.66-33.79,1.43-40.22-1.23C270.11,244.45,269.21,241.08,269,237.42Z" style="fill: rgb(64, 123, 255); transform-origin: 289.785px 215.909px;" id="elftgbwyvaiza" class="animable"></path><g id="el7l9x8w34vie"><path d="M269,237.42c14.27,0,17.53-16.14,18.28-23.07a87.14,87.14,0,0,0-12.27-33,.89.89,0,0,1,.59-1.35l3.13-.58a.93.93,0,0,1,.93.41c8.59,13.75,11.4,25.41,12.31,31.41h2.56c2.62-5.7,8.39-18.69,7.92-30.86a.88.88,0,0,1,1-.93l3.36.33a.88.88,0,0,1,.82.84c.49,11.73-6.14,28-8.69,33.17.87,19.14,11.52,22.45,11.52,22.45a72,72,0,0,1-.63,14.25c-22.55,3.66-33.79,1.43-40.22-1.23C270.11,244.45,269.21,241.08,269,237.42Z" style="opacity: 0.3; transform-origin: 289.785px 215.909px;" class="animable"></path></g><polygon points="268.9 391.73 269.28 400.5 276.63 400.5 276.25 391.73 268.9 391.73" style="fill: rgb(255, 86, 82); transform-origin: 272.765px 396.115px;" id="elzqjsbz85fi" class="animable"></polygon><polygon points="334.36 366.22 328.4 370.52 335.65 376.1 341.61 371.8 334.36 366.22" style="fill: rgb(255, 86, 82); transform-origin: 335.005px 371.16px;" id="elh41kmlt9s4b" class="animable"></polygon><path d="M297.46,156.13c-1.57,7.12-2.13,11.37-6.34,14.49-6.33,4.7-14.69,0-15.28-7.43-.53-6.7,2.12-17.22,9.61-19A10,10,0,0,1,297.46,156.13Z" style="fill: rgb(255, 139, 123); transform-origin: 286.74px 158.218px;" id="elxzp87ks494" class="animable"></path><path d="M303.81,145.08c6.25.17,3.68,3.46.55,5.27,0,0,3.61,1.73,1.75,5.86-2.82,6.27-8.22,13.16-13.73,12.78-6.86-.47-8.81-7.93-8.56-15.29-3.62-3.41-4.23-5.29-4.79-9.39C277.9,136.18,283,131.71,303.81,145.08Z" style="fill: rgb(38, 50, 56); transform-origin: 293.262px 152.789px;" id="ellra7d1k9y4" class="animable"></path><path d="M295.76,131.38a16.66,16.66,0,0,1,12,20.27l-32.29-8.24A16.67,16.67,0,0,1,295.76,131.38Z" style="fill: rgb(64, 123, 255); transform-origin: 291.875px 141.254px;" id="elmgnwfrvsw6m" class="animable"></path><g id="elxlfd8kbij0h"><path d="M295.76,131.38a16.66,16.66,0,0,1,12,20.27l-32.29-8.24A16.67,16.67,0,0,1,295.76,131.38Z" style="fill: rgb(255, 255, 255); opacity: 0.5; transform-origin: 291.875px 141.254px;" class="animable"></path></g><path d="M302.14,151.67a1.44,1.44,0,0,1-1.41-1.82,13.34,13.34,0,0,0-1.91-10.69,16.14,16.14,0,0,0-9.63-6.75,1.46,1.46,0,0,1,.72-2.83,19.05,19.05,0,0,1,11.35,8,16.24,16.24,0,0,1,2.3,13A1.46,1.46,0,0,1,302.14,151.67Z" style="fill: rgb(64, 123, 255); transform-origin: 296.064px 140.603px;" id="elvyxwh7udnen" class="animable"></path><g id="ela3cps5crvke"><path d="M302.14,151.67a1.44,1.44,0,0,1-1.41-1.82,13.34,13.34,0,0,0-1.91-10.69,16.14,16.14,0,0,0-9.63-6.75,1.46,1.46,0,0,1,.72-2.83,19.05,19.05,0,0,1,11.35,8,16.24,16.24,0,0,1,2.3,13A1.46,1.46,0,0,1,302.14,151.67Z" style="fill: rgb(255, 255, 255); opacity: 0.3; transform-origin: 296.064px 140.603px;" class="animable"></path></g><path d="M271,143.84l38,9.7a1.54,1.54,0,0,0,1.87-1.11h0a1.55,1.55,0,0,0-1.11-1.88l-38-9.7a1.55,1.55,0,0,0-1.88,1.12h0A1.54,1.54,0,0,0,271,143.84Z" style="fill: rgb(64, 123, 255); transform-origin: 290.375px 147.195px;" id="el72svdaclfw" class="animable"></path><g id="elnwfehf95ii"><path d="M271,143.84l38,9.7a1.54,1.54,0,0,0,1.87-1.11h0a1.55,1.55,0,0,0-1.11-1.88l-38-9.7a1.55,1.55,0,0,0-1.88,1.12h0A1.54,1.54,0,0,0,271,143.84Z" style="fill: rgb(255, 255, 255); opacity: 0.3; transform-origin: 290.375px 147.195px;" class="animable"></path></g><path d="M287.57,155.46a8.16,8.16,0,0,1-2.22,4.8c-1.66,1.71-3.3.56-3.51-1.6-.19-1.94.45-5.17,2.44-6.07S287.78,153.29,287.57,155.46Z" style="fill: rgb(255, 139, 123); transform-origin: 284.699px 156.71px;" id="ellhaiy1vag0o" class="animable"></path><path d="M284.43,245.11s-.85,52.28,5.72,72.78C300.56,350.36,332,376.66,332,376.66l11.24-8.11S317.06,346.33,312.26,319c-4.31-24.57-2.48-53.8-2.48-73.87Z" style="fill: rgb(64, 123, 255); transform-origin: 313.817px 310.885px;" id="elme65c7dva3c" class="animable"></path><g id="elp224b1w5qk"><path d="M284.43,245.11s-.85,52.28,5.72,72.78C300.56,350.36,332,376.66,332,376.66l11.24-8.11S317.06,346.33,312.26,319c-4.31-24.57-2.48-53.8-2.48-73.87Z" style="opacity: 0.3; transform-origin: 313.817px 310.885px;" class="animable"></path></g><path d="M291.76,254.09c1.39,9.42-3.52,35.65-5.22,44.24-1.78-16.06-2.11-35.11-2.14-45.51C288,250.38,291.12,249.75,291.76,254.09Z" style="fill: rgb(64, 123, 255); transform-origin: 288.202px 274.618px;" id="elckaf7qzndsd" class="animable"></path><g id="elc83gukur60p"><path d="M291.76,254.09c1.39,9.42-3.52,35.65-5.22,44.24-1.78-16.06-2.11-35.11-2.14-45.51C288,250.38,291.12,249.75,291.76,254.09Z" style="opacity: 0.4; transform-origin: 288.202px 274.618px;" class="animable"></path></g><path d="M327.19,374.29c-.05,0,4.62,2.75,4.62,2.75l12.27-8.86L340,365.05Z" style="fill: rgb(64, 123, 255); transform-origin: 335.635px 371.045px;" id="el3yw8hmgpq25" class="animable"></path><g id="el2upy826ek5v"><path d="M327.19,374.29c-.05,0,4.62,2.75,4.62,2.75l12.27-8.86L340,365.05Z" style="fill: rgb(255, 255, 255); opacity: 0.4; transform-origin: 335.635px 371.045px;" class="animable"></path></g><path d="M270.49,245.11s-11.07,46.9-11.85,69.3c-.87,25.13,7.9,84.39,7.9,84.39H279s1.54-59.72,2.09-82.61c.6-24.95,15.25-71.08,15.25-71.08Z" style="fill: rgb(64, 123, 255); transform-origin: 277.46px 321.955px;" id="elyihjryyw75" class="animable"></path><g id="elguvymfcycfu"><path d="M270.49,245.11s-11.07,46.9-11.85,69.3c-.87,25.13,7.9,84.39,7.9,84.39H279s1.54-59.72,2.09-82.61c.6-24.95,15.25-71.08,15.25-71.08Z" style="opacity: 0.3; transform-origin: 277.46px 321.955px;" class="animable"></path></g><path d="M264.14,393.84c-.05,0,.71,5.17.71,5.17H280l.41-4.61Z" style="fill: rgb(64, 123, 255); transform-origin: 272.274px 396.425px;" id="elpvuwkifddj" class="animable"></path><g id="elyascdcd4v2"><path d="M264.14,393.84c-.05,0,.71,5.17.71,5.17H280l.41-4.61Z" style="fill: rgb(255, 255, 255); opacity: 0.4; transform-origin: 272.274px 396.425px;" class="animable"></path></g></g><defs>     <filter id="active" height="200%">         <feMorphology in="SourceAlpha" result="DILATED" operator="dilate" radius="2"></feMorphology>                <feFlood flood-color="#32DFEC" flood-opacity="1" result="PINK"></feFlood>        <feComposite in="PINK" in2="DILATED" operator="in" result="OUTLINE"></feComposite>        <feMerge>            <feMergeNode in="OUTLINE"></feMergeNode>            <feMergeNode in="SourceGraphic"></feMergeNode>        </feMerge>    </filter>    <filter id="hover" height="200%">        <feMorphology in="SourceAlpha" result="DILATED" operator="dilate" radius="2"></feMorphology>                <feFlood flood-color="#ff0000" flood-opacity="0.5" result="PINK"></feFlood>        <feComposite in="PINK" in2="DILATED" operator="in" result="OUTLINE"></feComposite>        <feMerge>            <feMergeNode in="OUTLINE"></feMergeNode>            <feMergeNode in="SourceGraphic"></feMergeNode>        </feMerge>            <feColorMatrix type="matrix" values="0   0   0   0   0                0   1   0   0   0                0   0   0   0   0                0   0   0   1   0 "></feColorMatrix>    </filter></defs></svg>